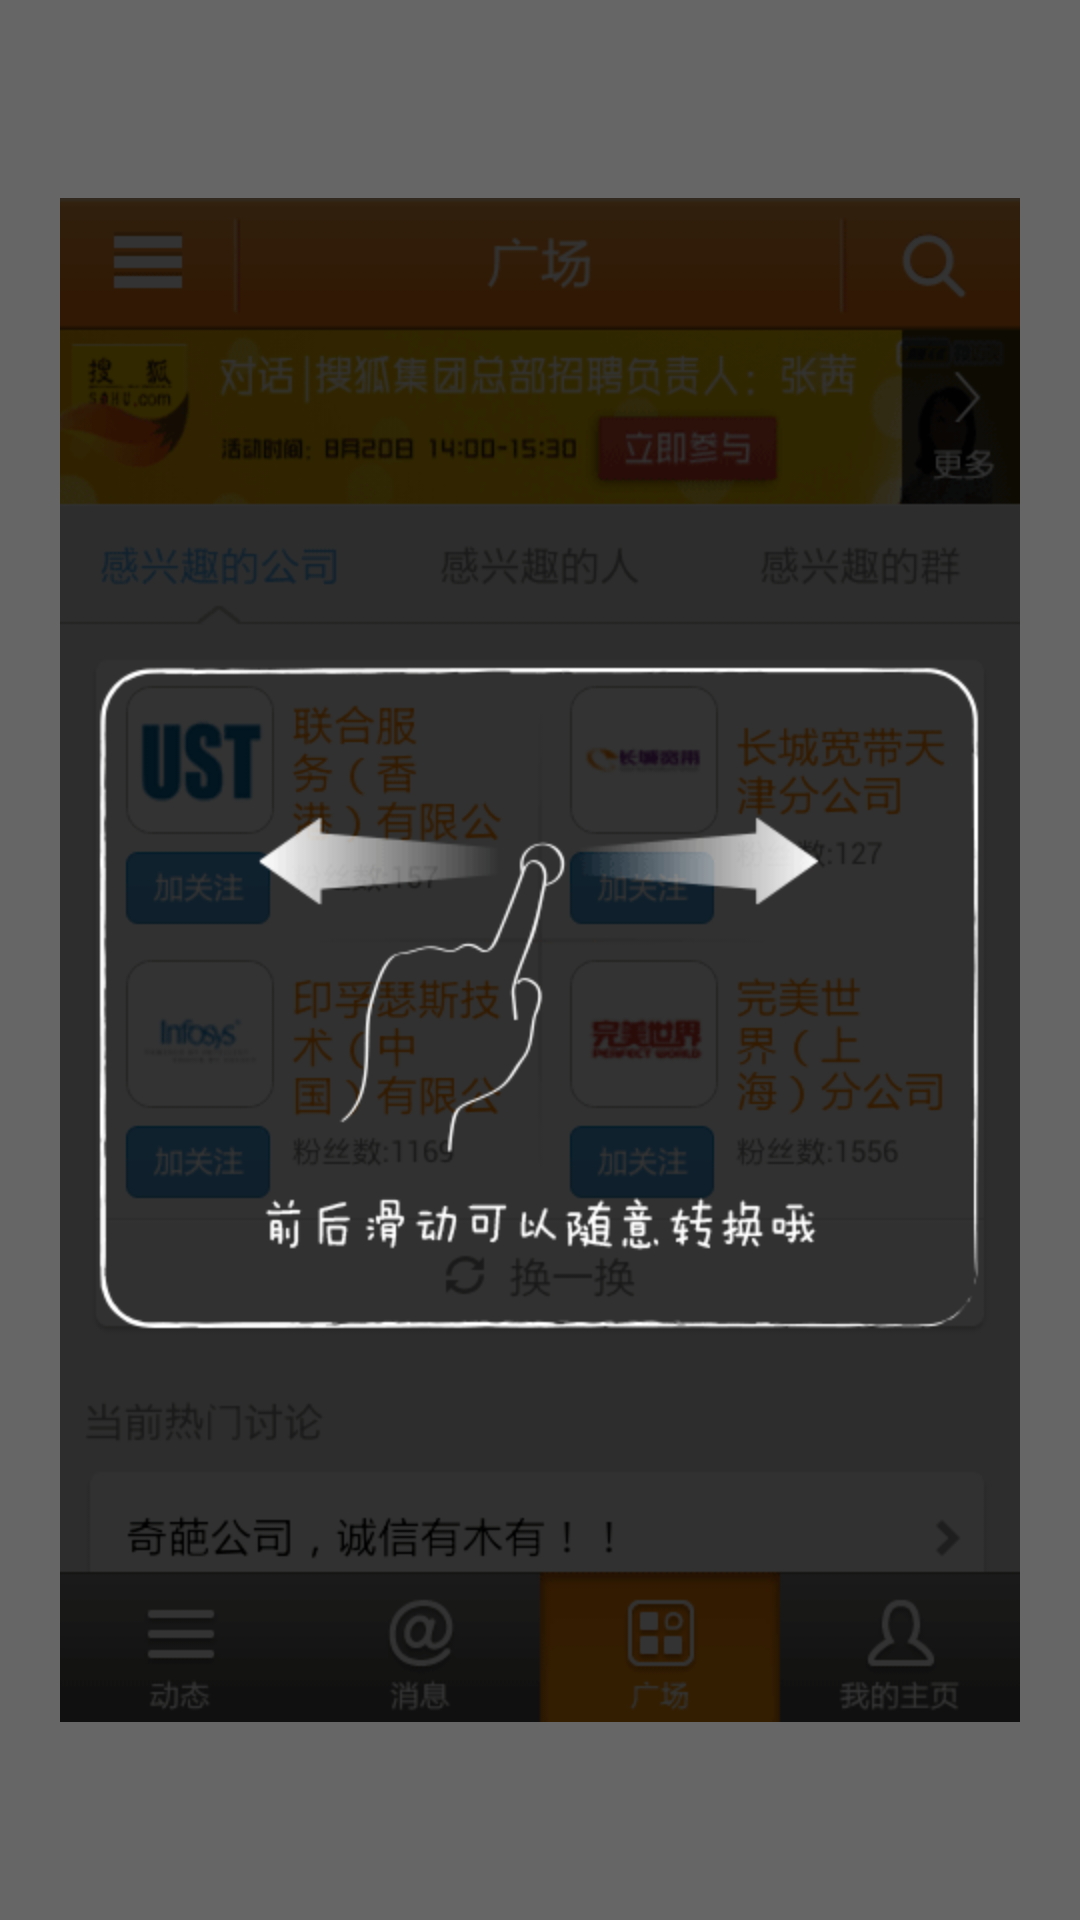

Reconstruct the res/layout file that produces this screen, plus the resources it refers to.
<!-- AndroidManifest.xml: application theme AppTheme -->
<!-- res/layout/activity_guide_index.xml -->
<?xml version="1.0" encoding="utf-8"?>
<FrameLayout xmlns:android="http://schemas.android.com/apk/res/android"
    android:id="@+id/frameLayout_root"
    android:layout_width="fill_parent"
    android:layout_height="fill_parent"
    android:background="#99000000" >

    <RelativeLayout
        android:id="@+id/ly_guide"
        android:layout_width="fill_parent"
        android:layout_height="fill_parent"
        android:orientation="vertical" >

        <ImageView
            android:id="@+id/index_guide"
            android:layout_width="wrap_content"
            android:layout_height="wrap_content"
            android:layout_centerHorizontal="true"
            android:layout_centerVertical="true"
            android:src="@drawable/guaid_index"
             />

    </RelativeLayout>

</FrameLayout>
<!-- resources referenced by this layout -->
<resources>
  <!-- drawable guaid_index: png bitmap (drawable-hdpi, 44004 bytes) -->
  <style name="AppTheme" parent="AppBaseTheme" />
  <style name="AppBaseTheme" parent="android:Theme.Light.NoTitleBar" />
</resources>
